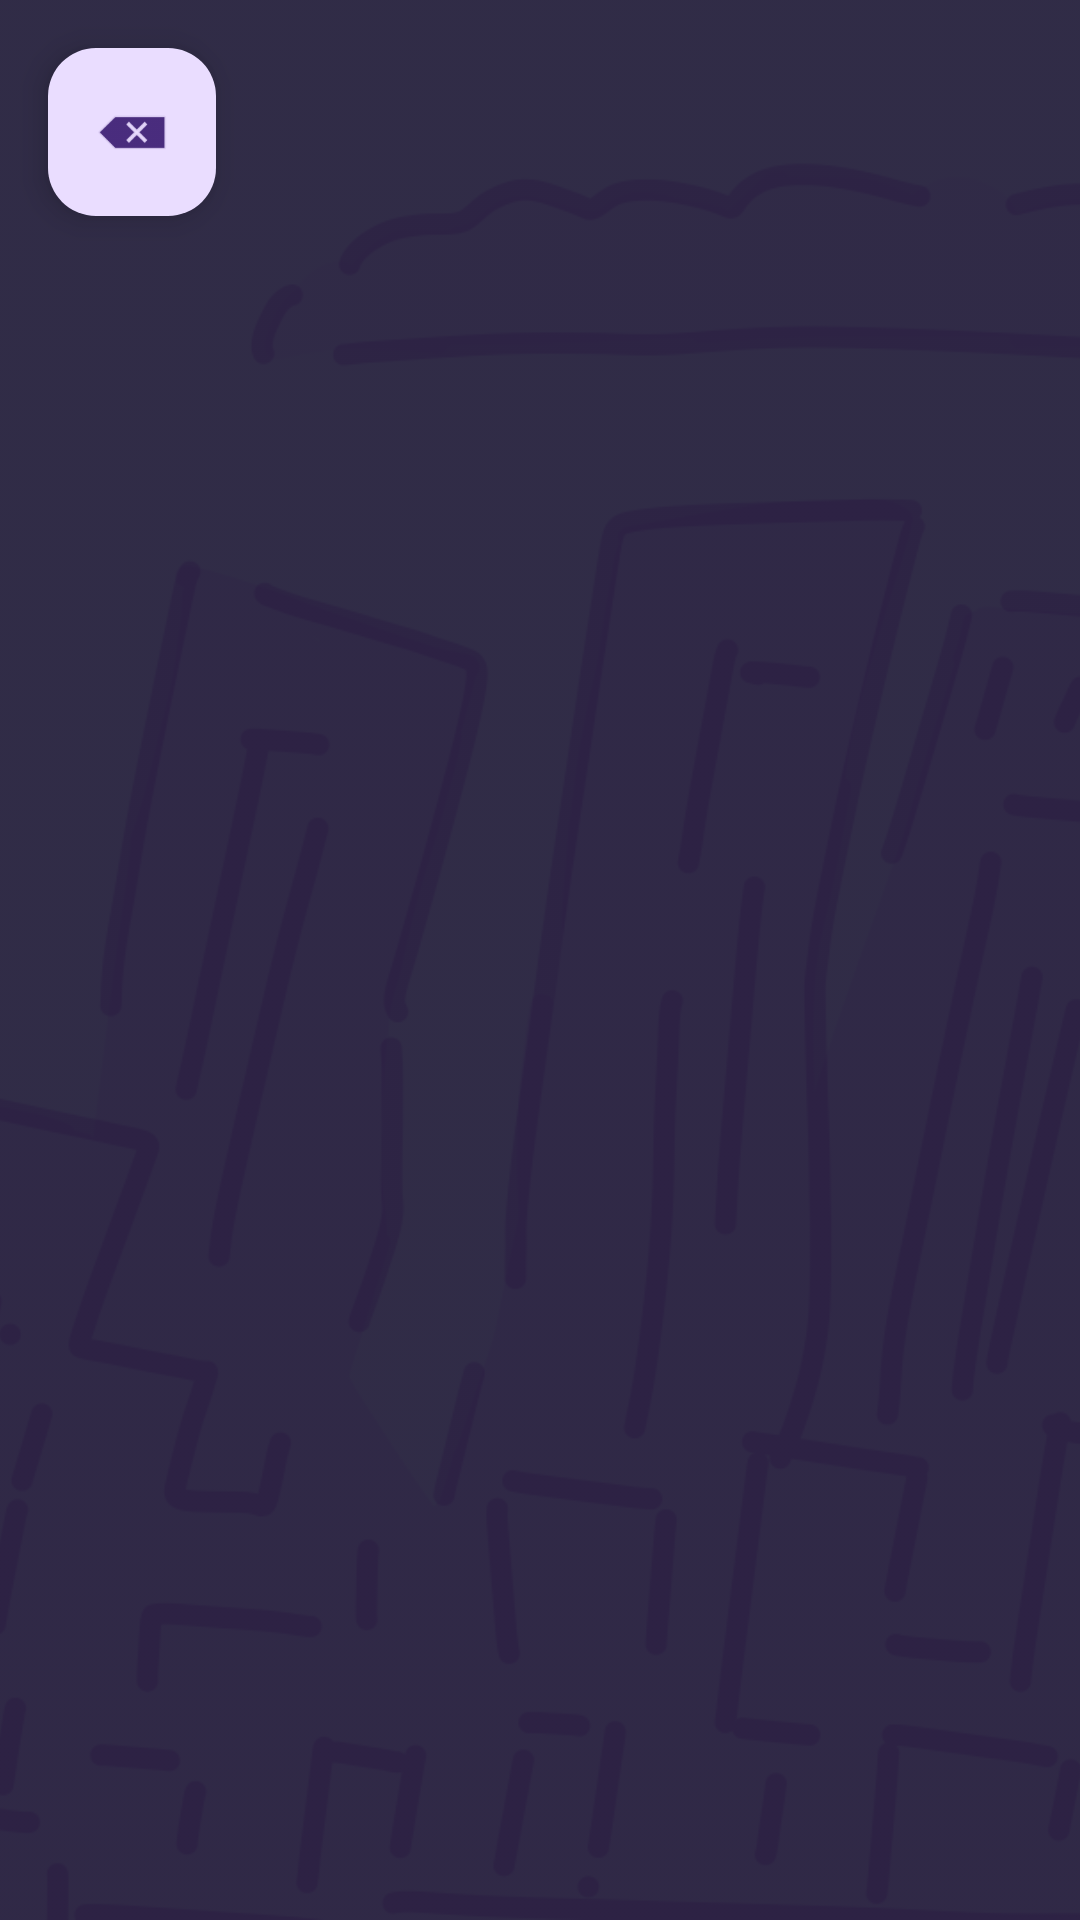

Android layout source for this screen:
<!-- AndroidManifest.xml: application theme Theme.PomoPet -->
<!-- res/layout/activity_view_exercise.xml -->
<?xml version="1.0" encoding="utf-8"?>
<androidx.constraintlayout.widget.ConstraintLayout xmlns:android="http://schemas.android.com/apk/res/android"
    xmlns:app="http://schemas.android.com/apk/res-auto"
    xmlns:tools="http://schemas.android.com/tools"
    android:id="@+id/main"
    android:layout_width="match_parent"
    android:layout_height="match_parent"
    android:background="#FFFFFF"
    tools:context=".ViewExerciseActivity">

    <com.google.android.material.floatingactionbutton.FloatingActionButton
        android:id="@+id/floatBackBtn"
        android:layout_width="wrap_content"
        android:layout_height="wrap_content"
        android:layout_marginStart="16dp"
        android:layout_marginTop="16dp"
        android:clickable="true"
        android:contentDescription="Return to main screen"
        app:layout_constraintStart_toStartOf="parent"
        app:layout_constraintTop_toTopOf="parent"
        app:srcCompat="@android:drawable/ic_input_delete" />

    <ImageView
        android:id="@+id/imageView"
        android:layout_width="0dp"
        android:layout_height="0dp"
        android:scaleType="centerCrop"
        android:tint="#312F47"
        android:tintMode="multiply"
        app:layout_constraintBottom_toBottomOf="parent"
        app:layout_constraintEnd_toEndOf="parent"
        app:layout_constraintStart_toStartOf="parent"
        app:layout_constraintTop_toTopOf="parent"
        app:srcCompat="@drawable/exercise_bg" />

    <androidx.recyclerview.widget.RecyclerView
        android:id="@+id/exercises_rv"
        android:layout_width="0dp"
        android:layout_height="wrap_content"
        android:paddingStart="30dp"
        android:paddingEnd="30dp"
        app:layout_constraintBottom_toBottomOf="parent"
        app:layout_constraintEnd_toEndOf="parent"
        app:layout_constraintStart_toStartOf="parent"
        app:layout_constraintTop_toTopOf="parent" />

</androidx.constraintlayout.widget.ConstraintLayout>
<!-- resources referenced by this layout -->
<resources>
  <!-- drawable exercise_bg: png bitmap (drawable, 184169 bytes) -->
  <style name="Theme.PomoPet" parent="Base.Theme.PomoPet" />
  <style name="Base.Theme.PomoPet" parent="Theme.Material3.DayNight.NoActionBar">
          
          
      </style>
</resources>
